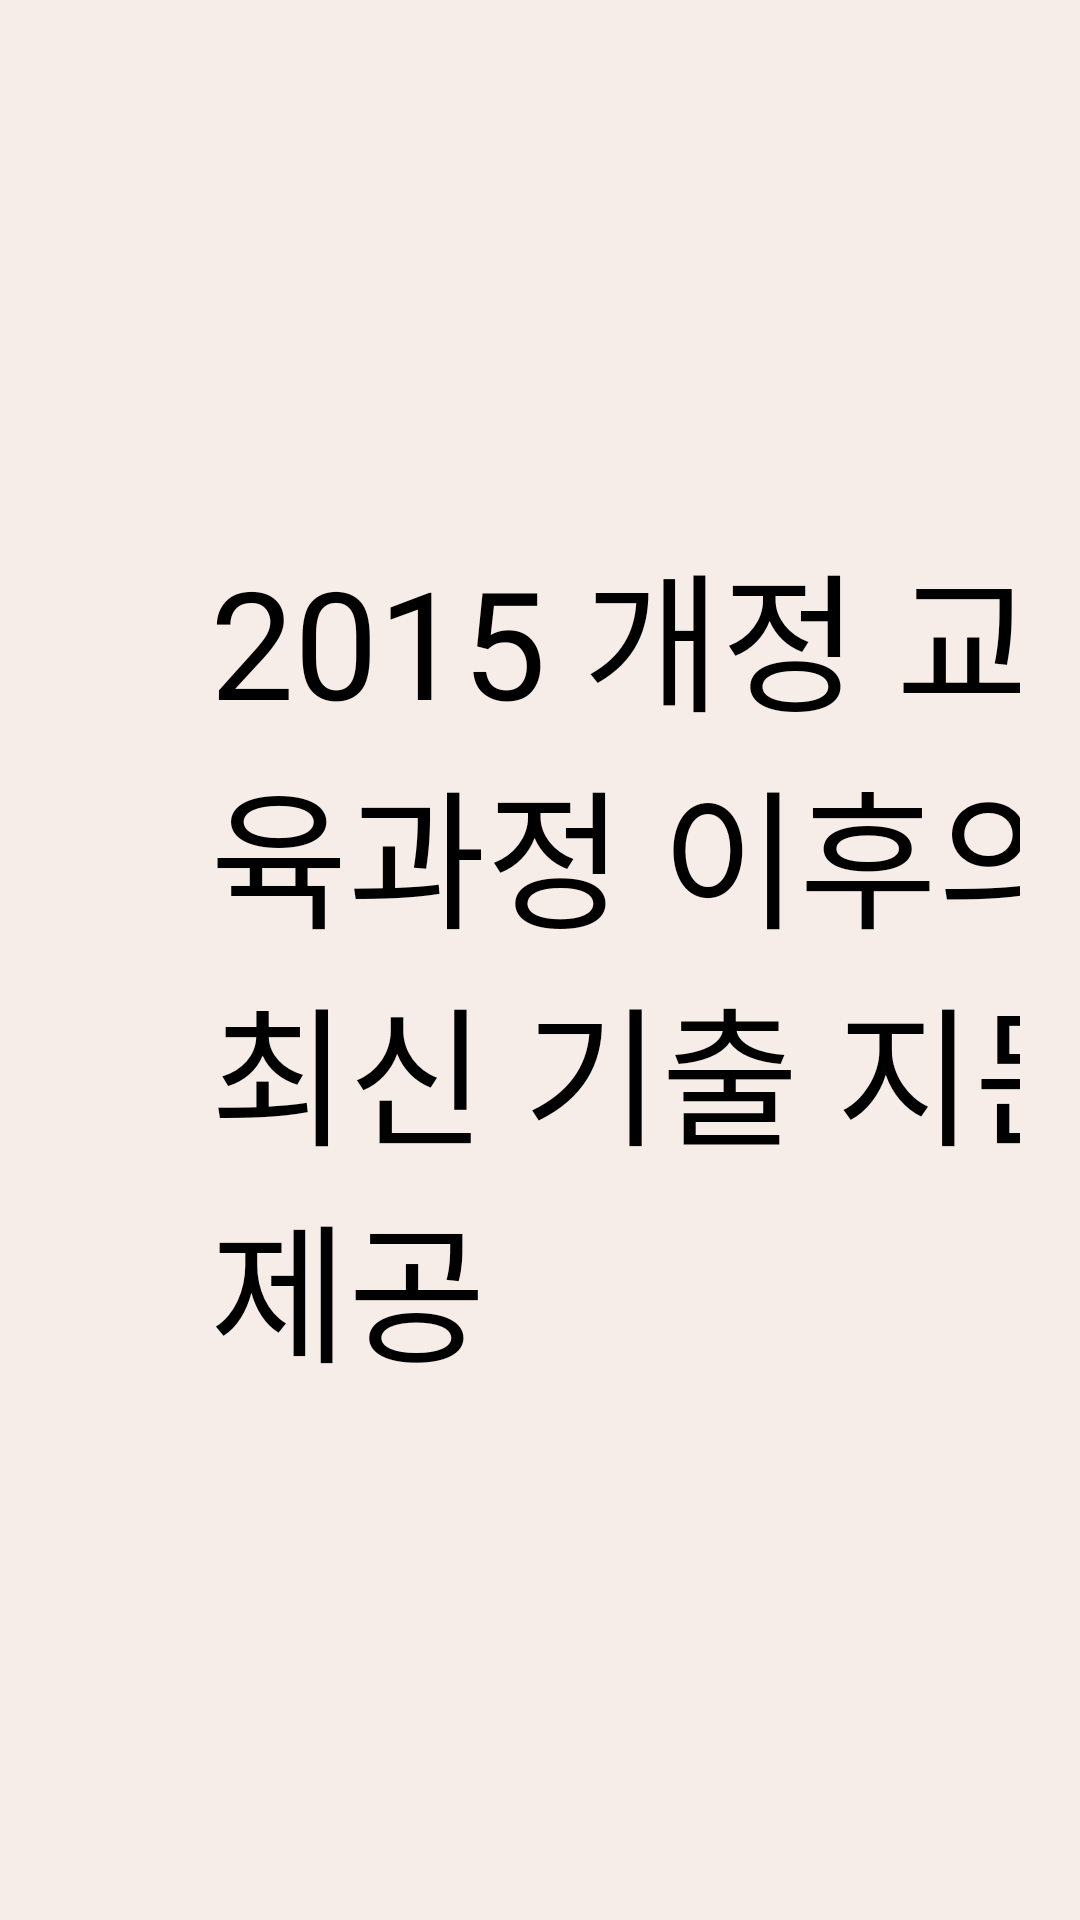

This screen was rendered from an Android layout file. Write that file and the resources it references.
<!-- AndroidManifest.xml: application theme Theme.Nunettine -->
<!-- res/layout/fragment_home_vp3.xml -->
<?xml version="1.0" encoding="utf-8"?>
<androidx.constraintlayout.widget.ConstraintLayout
    xmlns:android="http://schemas.android.com/apk/res/android"
    xmlns:app="http://schemas.android.com/apk/res-auto"
    android:layout_width="match_parent"
    android:layout_height="wrap_content"
    android:background="@color/yellow_pink"
    android:layout_margin="30dp"
    android:padding="20dp">

    <ImageView
        android:id="@+id/vp3_iv"
        android:layout_width="100dp"
        android:layout_height="100dp"
        android:src="@drawable/ico_exam"
        app:layout_constraintTop_toTopOf="parent"
        app:layout_constraintStart_toStartOf="parent"
        app:layout_constraintBottom_toBottomOf="parent"/>

    <TextView
        android:id="@+id/vp3_tv"
        android:layout_width="wrap_content"
        android:layout_height="wrap_content"
        android:text="2015 개정 교육과정 이후의 최신 기출 지문 제공"
        android:textSize="50dp"
        android:textColor="@color/black"
        android:fontFamily="@font/nanumsquareneo_bold"
        app:layout_constraintTop_toTopOf="@id/vp3_iv"
        app:layout_constraintBottom_toBottomOf="@id/vp3_iv"
        app:layout_constraintStart_toEndOf="@id/vp3_iv"
        app:layout_constraintEnd_toEndOf="parent"/>
</androidx.constraintlayout.widget.ConstraintLayout>
<!-- resources referenced by this layout -->
<resources>
  <color name="black">#FF000000</color>
  <color name="yellow_pink">#F6ECE8</color>
  <style name="Theme.Nunettine" parent="Theme.MaterialComponents.DayNight.DarkActionBar">
          
          <item name="colorPrimary">@color/white</item>
          <item name="colorPrimaryVariant">@color/black</item>
          <item name="colorOnPrimary">@color/white</item>
          
          <item name="colorSecondary">@color/white</item>
          <item name="colorSecondaryVariant">@color/black</item>
          <item name="colorOnSecondary">@color/black</item>
          
          <item name="android:statusBarColor">?attr/colorPrimaryVariant</item>
          
      </style>
  <color name="white">#FFFFFFFF</color>
</resources>
